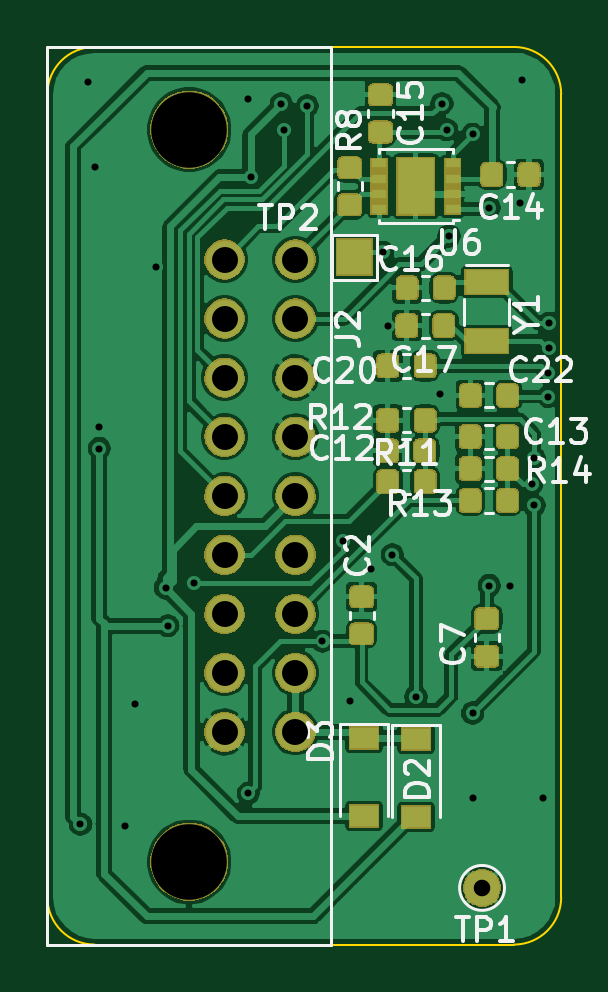
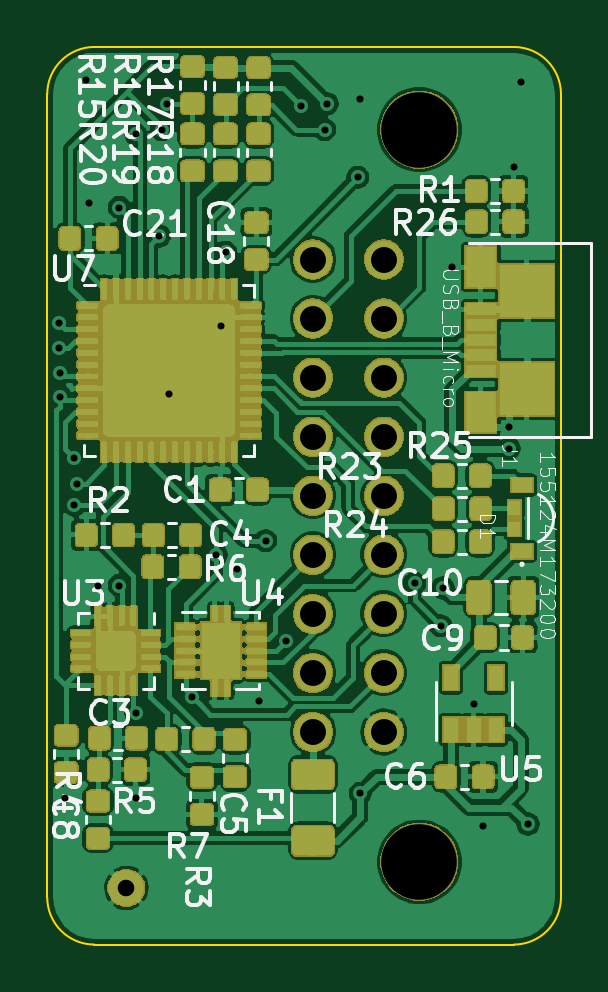
Circuit board: 11 layer files. Board 21.8 x 38.0 mm.
- bottom_copper: CruiseController-B_Cu.gbr (407079 bytes)
- bottom_mask: CruiseController-B_Mask.gbr (126972 bytes)
- paste: CruiseController-B_Paste.gbr (255018 bytes)
- bottom_silk: CruiseController-B_SilkS.gbr (38006 bytes)
- outline: CruiseController-Edge_Cuts.gbr (991 bytes)
- top_copper: CruiseController-F_Cu.gbr (201566 bytes)
- top_mask: CruiseController-F_Mask.gbr (52388 bytes)
- paste: CruiseController-F_Paste.gbr (55125 bytes)
- top_silk: CruiseController-F_SilkS.gbr (19954 bytes)
- drill: CruiseController-NPTH.drl (317 bytes)
- drill: CruiseController-PTH.drl (1322 bytes)

=== bottom_copper: CruiseController-B_Cu.gbr (407079 bytes, source omitted) ===
=== bottom_mask: CruiseController-B_Mask.gbr (126972 bytes, source omitted) ===
=== paste: CruiseController-B_Paste.gbr (255018 bytes, source omitted) ===
=== bottom_silk: CruiseController-B_SilkS.gbr (38006 bytes, source omitted) ===
=== outline: CruiseController-Edge_Cuts.gbr ===
G04 #@! TF.GenerationSoftware,KiCad,Pcbnew,(5.1.4)-1*
G04 #@! TF.CreationDate,2019-11-29T20:46:52-07:00*
G04 #@! TF.ProjectId,CruiseController,43727569-7365-4436-9f6e-74726f6c6c65,rev?*
G04 #@! TF.SameCoordinates,Original*
G04 #@! TF.FileFunction,Profile,NP*
%FSLAX46Y46*%
G04 Gerber Fmt 4.6, Leading zero omitted, Abs format (unit mm)*
G04 Created by KiCad (PCBNEW (5.1.4)-1) date 2019-11-29 20:46:52*
%MOMM*%
%LPD*%
G04 APERTURE LIST*
%ADD10C,0.100000*%
G04 APERTURE END LIST*
D10*
X100000000Y-72000000D02*
G75*
G02X102000000Y-70000000I2000000J0D01*
G01*
X119750000Y-70000000D02*
G75*
G02X121750000Y-72000000I0J-2000000D01*
G01*
X121750000Y-106000000D02*
G75*
G02X119750000Y-108000000I-2000000J0D01*
G01*
X102000000Y-108000000D02*
G75*
G02X100000000Y-106000000I0J2000000D01*
G01*
X100000000Y-72000000D02*
X100000000Y-106000000D01*
X119750000Y-108000000D02*
X102000000Y-108000000D01*
X121750000Y-72000000D02*
X121750000Y-106000000D01*
X102000000Y-70000000D02*
X119750000Y-70000000D01*
M02*

=== top_copper: CruiseController-F_Cu.gbr (201566 bytes, source omitted) ===
=== top_mask: CruiseController-F_Mask.gbr (52388 bytes, source omitted) ===
=== paste: CruiseController-F_Paste.gbr (55125 bytes, source omitted) ===
=== top_silk: CruiseController-F_SilkS.gbr (19954 bytes, source omitted) ===
=== drill: CruiseController-NPTH.drl ===
M48
; DRILL file {KiCad (5.1.4)-1} date 29-Nov-19 8:46:57 PM
; FORMAT={-:-/ absolute / inch / decimal}
; #@! TF.CreationDate,2019-11-29T20:46:57-07:00
; #@! TF.GenerationSoftware,Kicad,Pcbnew,(5.1.4)-1
; #@! TF.FileFunction,NonPlated,1,2,NPTH
FMAT,2
INCH
T1C0.1260
%
G90
G05
T1
X4.1732Y-2.8937
X4.1732Y-4.1142
T0
M30

=== drill: CruiseController-PTH.drl ===
M48
; DRILL file {KiCad (5.1.4)-1} date 29-Nov-19 8:46:57 PM
; FORMAT={-:-/ absolute / inch / decimal}
; #@! TF.CreationDate,2019-11-29T20:46:57-07:00
; #@! TF.GenerationSoftware,Kicad,Pcbnew,(5.1.4)-1
; #@! TF.FileFunction,Plated,1,2,PTH
FMAT,2
INCH
T1C0.0118
T2C0.0276
T3C0.0433
%
G90
G05
T1
X3.9921Y-4.0512
X4.0039Y-2.815
X4.0157Y-2.9567
X4.0236Y-3.3898
X4.0236Y-3.4252
X4.0669Y-4.0551
X4.0827Y-3.8504
X4.1181Y-3.122
X4.1339Y-3.6575
X4.1378Y-3.7205
X4.1811Y-3.6496
X4.2717Y-2.8425
X4.2717Y-4.0
X4.2756Y-2.9732
X4.3268Y-2.8504
X4.3307Y-2.8937
X4.3701Y-2.8543
X4.3955Y-3.7462
X4.4291Y-3.5787
X4.4409Y-3.8465
X4.4764Y-3.626
X4.4961Y-3.0984
X4.5039Y-3.2205
X4.5118Y-3.6024
X4.5512Y-3.8386
X4.5906Y-3.3346
X4.5945Y-2.8504
X4.6024Y-2.8937
X4.6063Y-3.0709
X4.6457Y-2.9016
X4.6457Y-3.8661
X4.6457Y-4.0079
X4.6732Y-3.0236
X4.6732Y-3.6535
X4.7087Y-3.6535
X4.7244Y-3.0157
X4.7283Y-2.811
X4.7441Y-3.4843
X4.748Y-3.5197
X4.748Y-3.4409
X4.7638Y-4.0079
X4.7717Y-3.2992
X4.7717Y-3.3386
X4.7732Y-3.2583
X4.7732Y-3.2165
T2
X4.6614Y-4.1575
T3
X4.2323Y-3.1102
X4.2323Y-3.2087
X4.2323Y-3.3071
X4.2323Y-3.4055
X4.2323Y-3.5039
X4.2323Y-3.6024
X4.2323Y-3.7008
X4.2323Y-3.7992
X4.2323Y-3.8976
X4.3504Y-3.1102
X4.3504Y-3.2087
X4.3504Y-3.3071
X4.3504Y-3.4055
X4.3504Y-3.5039
X4.3504Y-3.6024
X4.3504Y-3.7008
X4.3504Y-3.7992
X4.3504Y-3.8976
T0
M30

